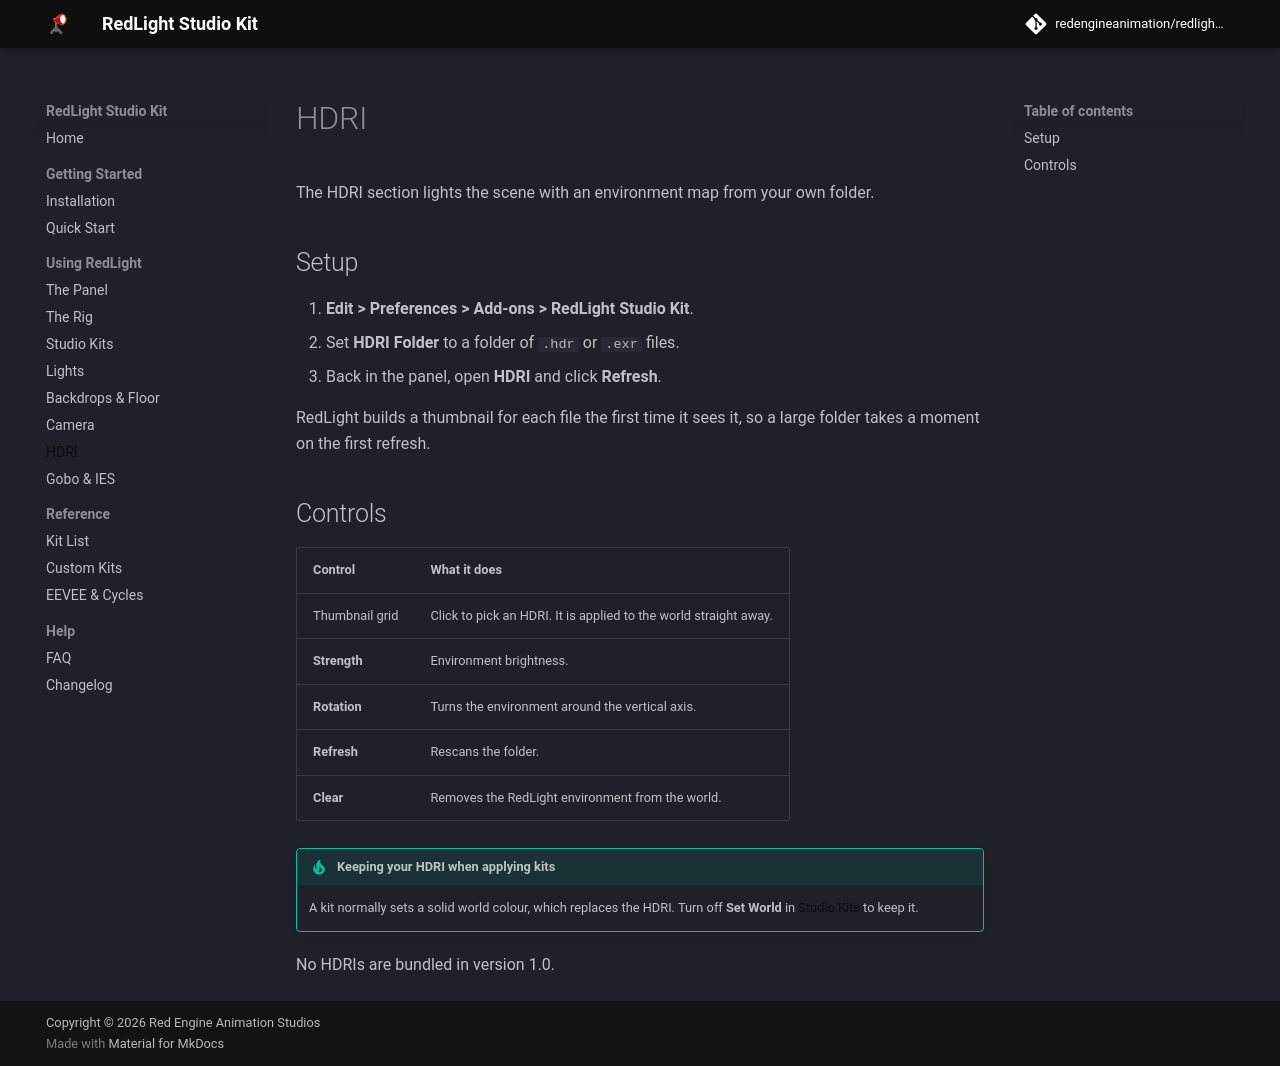

repository: redengineanimation/redlight-studio-kit · page: latest/hdri/index.html · generator: mkdocs

# HDRI

The HDRI section lights the scene with an environment map from your own
folder.

## Setup

1. **Edit > Preferences > Add-ons > RedLight Studio Kit**.
2. Set **HDRI Folder** to a folder of `.hdr` or `.exr` files.
3. Back in the panel, open **HDRI** and click **Refresh**.

RedLight builds a thumbnail for each file the first time it sees it, so a
large folder takes a moment on the first refresh.

## Controls

| Control | What it does |
|---|---|
| Thumbnail grid | Click to pick an HDRI. It is applied to the world straight away. |
| **Strength** | Environment brightness. |
| **Rotation** | Turns the environment around the vertical axis. |
| **Refresh** | Rescans the folder. |
| **Clear** | Removes the RedLight environment from the world. |

!!! tip "Keeping your HDRI when applying kits"
    A kit normally sets a solid world colour, which replaces the HDRI. Turn
    off **Set World** in [Studio Kits](kits.md#set-world-and-set-backdrop) to
    keep it.

No HDRIs are bundled in version 1.0.
